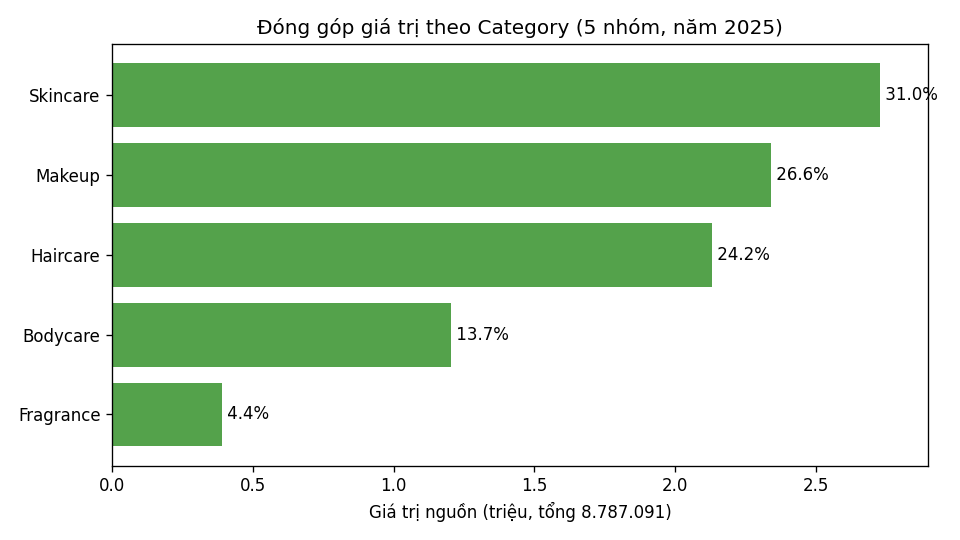

The table this chart was drawn from, first rows:
Category, rows, qty, value, sku, share
Bodycare, 2072, 2781, 1202561, 11, 0.1369
Fragrance, 262, 354, 388201, 2, 0.04418
Haircare, 1957, 2662, 2129527, 10, 0.2423
Makeup, 2077, 2800, 2339309, 10, 0.2662
Skincare, 3337, 4490, 2727493, 17, 0.3104
